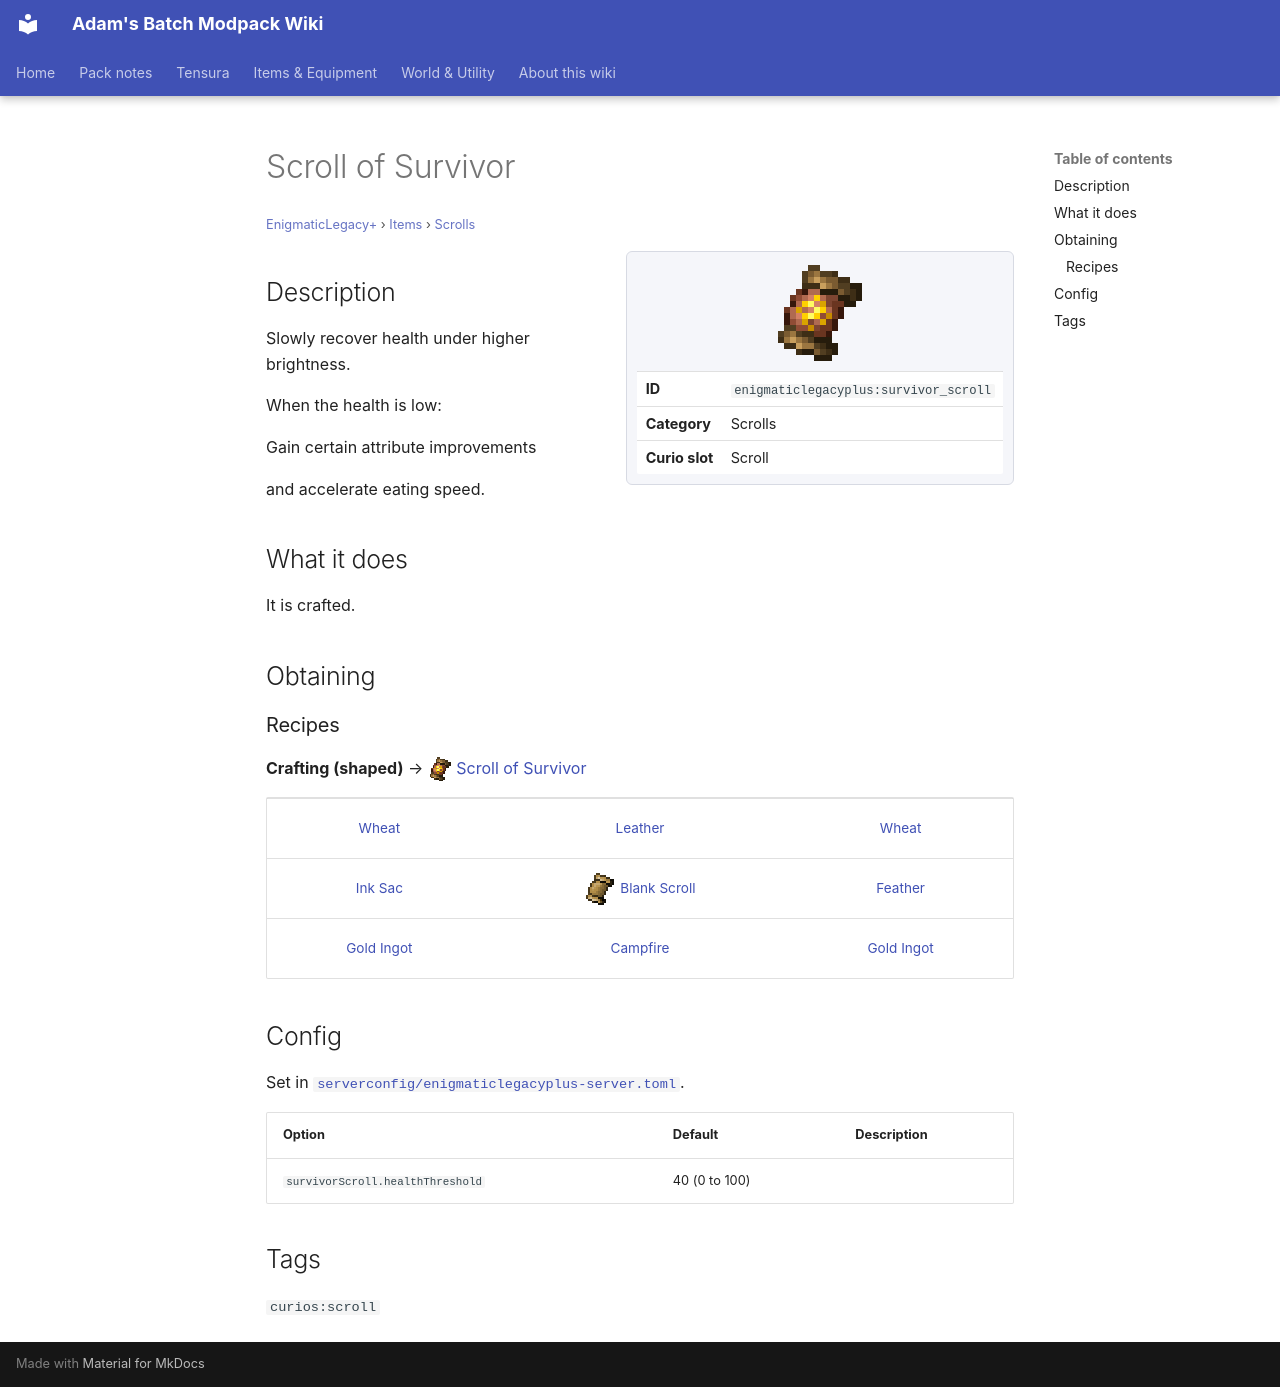

repository: Proteus-Nell/Adams-Batch-MC-Modpack-Wiki · page: enigmatic-legacy-plus/items/scrolls/survivor-scroll/index.html · generator: mkdocs

# Scroll of Survivor

<small>[EnigmaticLegacy+](../../index.md) &rsaquo; [Items](../index.md) &rsaquo; [Scrolls](index.md)</small>

<div class="infobox" markdown>

![Scroll of Survivor](../../../assets/icons/enigmaticlegacyplus/item/survivor_scroll.png)

| | |
|---|---|
| **ID** | `enigmaticlegacyplus:survivor_scroll` |
| **Category** | Scrolls |
| **Curio slot** | Scroll |

</div>

## Description

Slowly recover health under higher brightness.

When the health is low:

Gain certain attribute improvements

and accelerate eating speed.

## What it does

It is crafted.

## Obtaining

### Recipes

**Crafting (shaped)** &rarr; ![](../../../assets/icons/enigmaticlegacyplus/item/survivor_scroll.png) [Scroll of Survivor](survivor-scroll.md)

<div class="recipe" markdown>

| | | |
|---|---|---|
|  [Wheat](https://minecraft.wiki/w/Wheat) |  [Leather](https://minecraft.wiki/w/Leather) |  [Wheat](https://minecraft.wiki/w/Wheat) |
|  [Ink Sac](https://minecraft.wiki/w/Ink_Sac) | ![](../../../assets/icons/enigmaticlegacyplus/item/blank_scroll.png) [Blank Scroll](../books-scrolls/blank-scroll.md) |  [Feather](https://minecraft.wiki/w/Feather) |
|  [Gold Ingot](https://minecraft.wiki/w/Gold_Ingot) |  [Campfire](https://minecraft.wiki/w/Campfire) |  [Gold Ingot](https://minecraft.wiki/w/Gold_Ingot) |

</div>

## Config

Set in [`serverconfig/enigmaticlegacyplus-server.toml`](../../configs/serverconfig-enigmaticlegacyplus-server.md).

| Option | Default | Description |
|---|---|---|
| `survivorScroll.healthThreshold` | 40 (0 to 100) |  |

## Tags

`curios:scroll`
